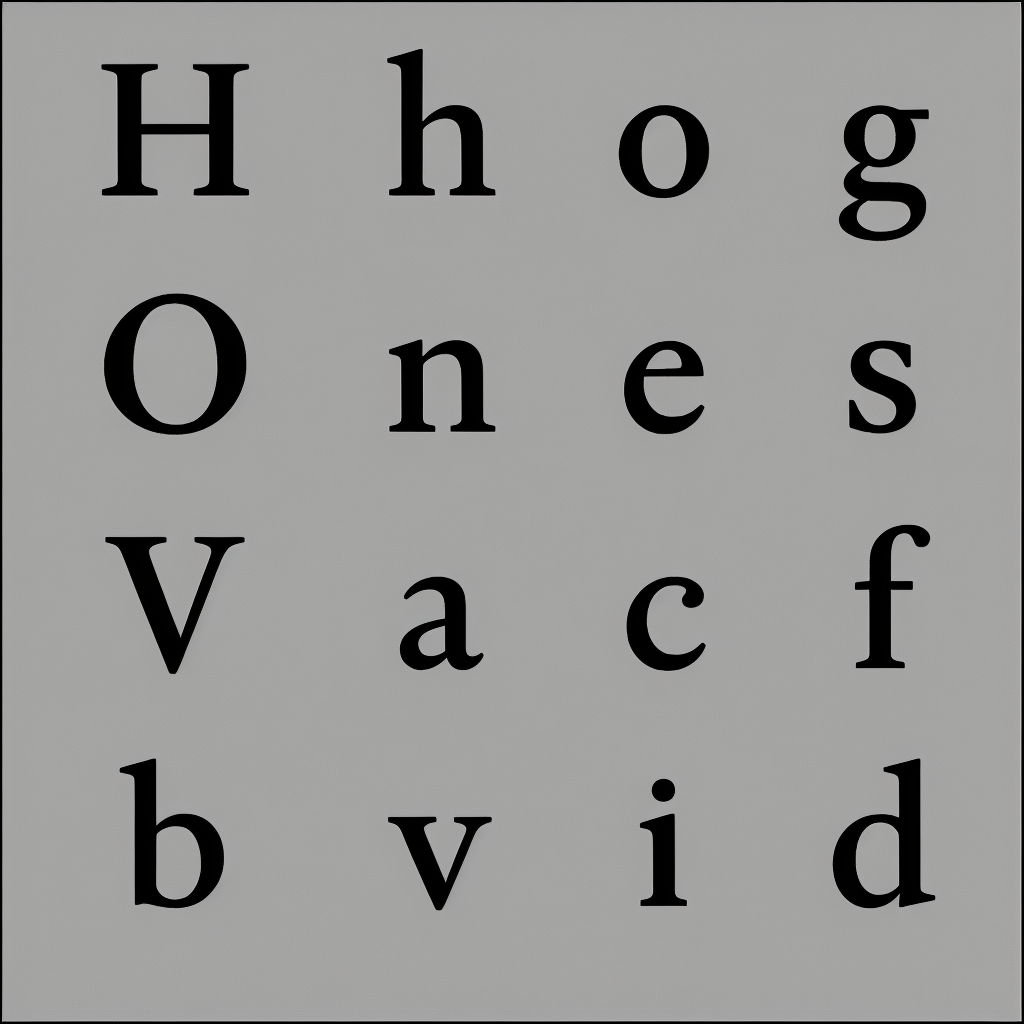
Generation parameters embedded in this image by AUTOMATIC1111 Stable Diffusion web UI or a fork of it (Forge, ...) (PNG 'parameters' text chunk):
almaTextSerif on black and white background
Steps: 50, Sampler: Euler a, CFG scale: 7, Seed: 3054179586, Size: 1024x1024, Model hash: 993f2358